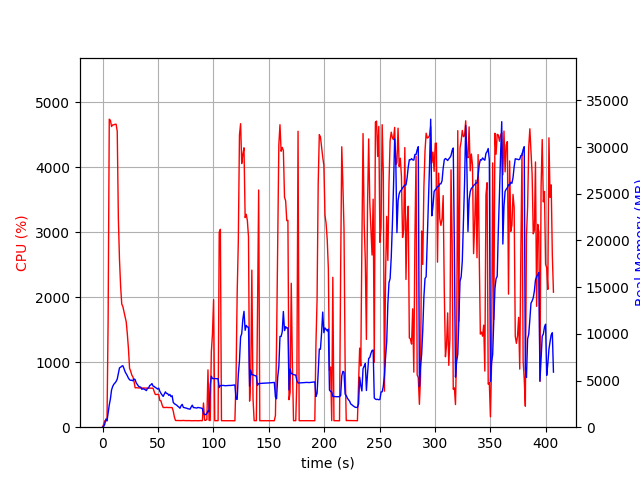

Source data for this figure (header and first rows):
elapsed_time, nproc, cpu, mem_real, mem_virtual
3.8623809814453125e-05, 1, 0.0, 12.41, 3187
1.007, 1, 43.7, 68.83, 657.7
2.016, 1, 99.1, 326.8, 1902
3.024, 1, 100.2, 874.8, 3188
4.032, 1, 100.2, 690.5, 2676
5.04, 1, 1660, 1529, 7382
6.066, 1, 4739, 2377, 8286
7.095, 1, 4722, 3028, 9008
8.122, 1, 4626, 3982, 10108
9.147, 1, 4652, 4363, 10482
10.17, 1, 4652, 4595, 10830
11.2, 1, 4660, 4734, 11131
12.23, 1, 4662, 4894, 11368
13.26, 1, 4553, 5158, 11745
14.29, 1, 3203, 5788, 12661
15.3, 1, 2574, 6353, 13413
16.31, 1, 2170, 6423, 13597
17.33, 1, 1895, 6537, 13897
18.34, 1, 1856, 6582, 14209
19.35, 1, 1776, 6281, 14369
20.36, 1, 1694, 5937, 14409
21.37, 1, 1620, 5728, 14409
22.38, 1, 1434, 5503, 14409
23.39, 1, 1206, 5248, 14409
24.4, 1, 905.3, 5081, 14455
25.41, 1, 861.4, 5019, 14723
26.41, 1, 801.6, 5031, 14819
27.42, 1, 774.0, 4970, 15155
28.43, 1, 702.3, 5166, 15507
29.44, 1, 605.3, 5092, 15641
30.45, 1, 607.9, 4721, 15641
31.46, 1, 605.4, 4570, 15641
32.47, 1, 604.2, 4381, 15641
33.48, 1, 603.7, 4312, 15641
34.49, 1, 603.1, 4289, 15641
35.51, 1, 601.5, 4056, 15641
36.52, 1, 601.1, 4123, 15641
37.53, 1, 601.6, 4073, 15641
38.54, 1, 599.9, 4009, 15641
39.55, 1, 600.2, 3917, 15641
40.56, 1, 600.3, 4159, 15641
41.58, 1, 601.2, 4204, 15641
42.59, 1, 600.3, 4468, 15641
43.6, 1, 601.5, 4537, 15833
44.61, 1, 599.8, 4671, 15833
45.62, 1, 600.5, 4399, 16057
46.63, 1, 546.7, 4364, 16057
47.64, 1, 503.3, 4251, 16057
48.65, 1, 503.2, 4185, 16057
49.66, 1, 505.3, 4080, 16057
50.67, 1, 502.9, 4182, 16057
51.68, 1, 411.8, 3851, 16057
52.69, 1, 404.9, 3631, 16057
53.7, 1, 346.1, 3454, 16057
54.72, 1, 303.6, 3299, 16057
55.73, 1, 302.6, 3534, 16057
56.74, 1, 302.4, 3784, 16057
57.75, 1, 305.6, 3611, 16057
58.76, 1, 302.6, 3596, 16057
59.78, 1, 302.8, 3407, 16057
... 342 more rows
